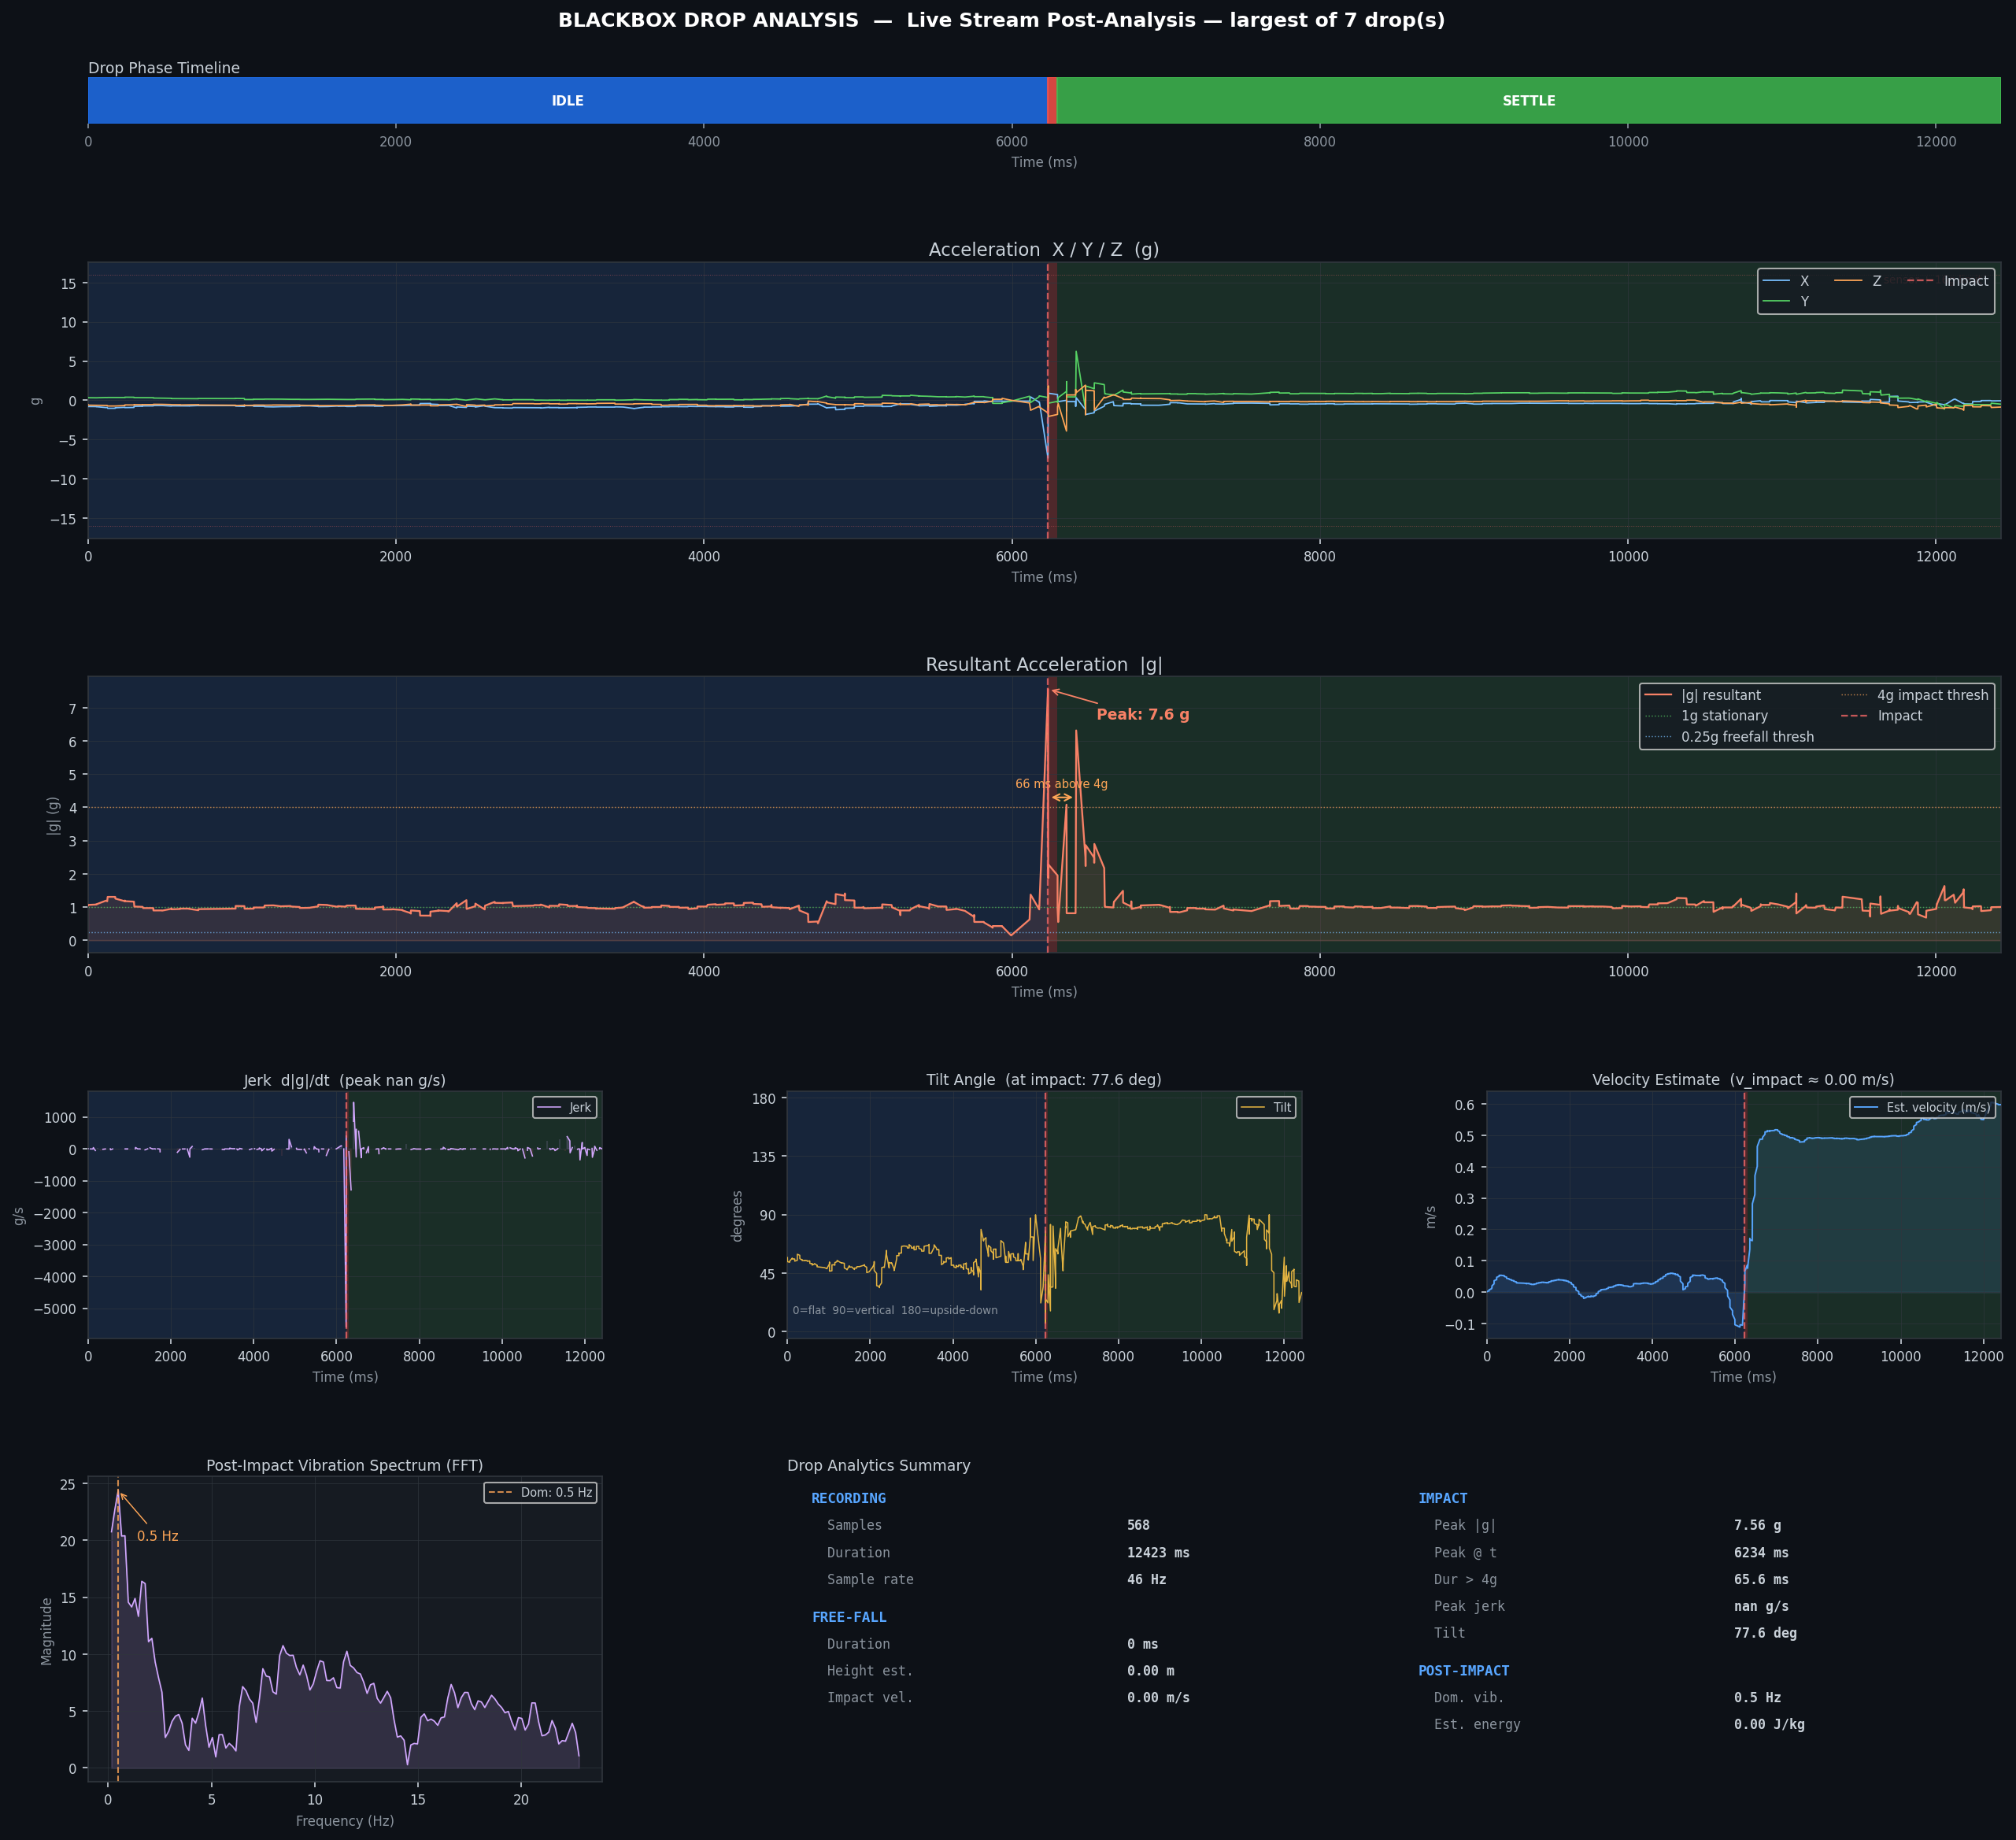

Source data for this figure (header and first rows):
t_ms_abs, t_ms_rel, ax_g, ay_g, az_g, resultant_g, gx_dps, gy_dps, gz_dps, qx, qy, qz, qw
1782303367832, 0, 0.2881, 0.03906, 0.9565, 0.9998, -0.5, 6.25, -0.125, -0.1269, -0.072, -0.9199, 0.3636
1782303367849, 17, 0.2847, 0.0354, 0.9605, 1.002, -0.625, 6.625, 0.062, -0.1265, -0.0718, -0.92, 0.3637
1782303367859, 27, 0.282, 0.03809, 0.9605, 1.002, -0.562, 5.75, 0.0, -0.1262, -0.0716, -0.9201, 0.3637
1782303367860, 28, 0.2827, 0.03906, 0.9627, 1.004, -0.688, 5.5, -0.25, -0.126, -0.0715, -0.9201, 0.3637
1782303367864, 32, 0.282, 0.03906, 0.9631, 1.004, -0.438, 4.562, -0.062, -0.1258, -0.0714, -0.9201, 0.3637
1782303367888, 56, 0.2793, 0.04224, 0.9646, 1.005, -0.438, 3.812, -0.125, -0.1256, -0.0713, -0.9201, 0.3637
1782303367890, 58, 0.2808, 0.04126, 0.9653, 1.006, -0.125, 3.0, 0.062, -0.1255, -0.0712, -0.9201, 0.3637
1782303367890, 58, 0.2781, 0.04102, 0.9648, 1.005, 0.0, 1.375, -0.125, -0.1254, -0.0712, -0.9202, 0.3637
1782303367903, 71, 0.2756, 0.04199, 0.9617, 1.001, 0.0, 0.625, 0.0, -0.1253, -0.0712, -0.9202, 0.3637
1782303367904, 72, 0.2761, 0.04004, 0.9631, 1.003, 0.0, -0.438, -0.062, -0.1253, -0.0712, -0.9202, 0.3637
1782303367905, 73, 0.2778, 0.0437, 0.9583, 0.9987, 0.188, -2.0, 0.188, -0.1256, -0.0713, -0.9201, 0.3637
1782303367919, 87, 0.2834, 0.0415, 0.9587, 1.001, 0.125, -2.438, 0.125, -0.1257, -0.0714, -0.9201, 0.3637
1782303367920, 88, 0.2854, 0.04028, 0.96, 1.002, 0.0, -2.562, 0.125, -0.1258, -0.0714, -0.9201, 0.3637
1782303367920, 88, 0.2812, 0.03809, 0.9607, 1.002, 0.062, -2.438, 0.125, -0.1259, -0.0714, -0.9201, 0.3637
1782303367934, 102, 0.2834, 0.04102, 0.958, 0.9999, 0.25, -2.562, 0.0, -0.1259, -0.0715, -0.9201, 0.3637
1782303367935, 103, 0.2873, 0.03931, 0.9575, 1, 0.125, -2.5, 0.0, -0.1261, -0.0715, -0.9201, 0.3637
1782303367937, 105, 0.2878, 0.04102, 0.959, 1.002, 0.375, -2.625, 0.0, -0.1262, -0.0716, -0.9201, 0.3637
1782303367948, 116, 0.2866, 0.04272, 0.9585, 1.001, 0.25, -2.5, 0.0, -0.1264, -0.0717, -0.92, 0.3637
1782303367949, 117, 0.2866, 0.04272, 0.9585, 1.001, 0.25, -2.5, 0.0, -0.1264, -0.0717, -0.92, 0.3637
1782303367964, 132, 0.2854, 0.04028, 0.9539, 0.9965, 0.312, -2.562, 0.062, -0.1265, -0.0717, -0.92, 0.3637
1782303367965, 133, 0.2895, 0.04126, 0.9573, 1.001, 0.125, -2.5, 0.0, -0.1266, -0.0718, -0.92, 0.3637
1782303367965, 133, 0.2881, 0.04321, 0.9565, 0.9999, 0.125, -2.562, 0.0, -0.1267, -0.0719, -0.9199, 0.3637
1782303367980, 148, 0.2876, 0.03955, 0.9578, 1.001, 0.125, -2.438, 0.188, -0.1268, -0.072, -0.9199, 0.3637
1782303367980, 148, 0.2876, 0.03955, 0.9578, 1.001, 0.125, -2.438, 0.188, -0.1268, -0.072, -0.9199, 0.3637
1782303367981, 149, 0.2861, 0.03955, 0.9565, 0.9992, 0.0, -2.438, -0.062, -0.127, -0.072, -0.9199, 0.3636
1782303367993, 161, 0.2827, 0.0376, 0.9563, 0.9979, 0.312, -2.25, 0.0, -0.1271, -0.0721, -0.9199, 0.3636
1782303367994, 162, 0.2869, 0.04077, 0.9526, 0.9957, 0.0, -2.062, 0.0, -0.1272, -0.0722, -0.9199, 0.3636
1782303367997, 165, 0.2869, 0.04077, 0.9526, 0.9957, 0.0, -2.062, 0.0, -0.1272, -0.0722, -0.9199, 0.3636
1782303368008, 176, 0.2832, 0.04004, 0.9539, 0.9958, 0.125, -1.562, -0.188, -0.1273, -0.0722, -0.9199, 0.3636
1782303368009, 177, 0.2859, 0.03882, 0.959, 1.001, 0.0, -0.75, 0.062, -0.1274, -0.0722, -0.9199, 0.3636
1782303368010, 178, 0.2859, 0.03711, 0.9539, 0.9965, 0.0, -0.812, 0.062, -0.1274, -0.0722, -0.9199, 0.3636
1782303368024, 192, 0.2859, 0.03711, 0.9539, 0.9965, 0.0, -0.812, 0.062, -0.1274, -0.0722, -0.9199, 0.3636
1782303368025, 193, 0.283, 0.04004, 0.9534, 0.9953, 0.0, -0.062, 0.0, -0.1274, -0.0722, -0.9199, 0.3636
1782303368025, 193, 0.2878, 0.03955, 0.9556, 0.9988, 0.0, 0.312, -0.125, -0.1274, -0.0722, -0.9199, 0.3636
1782303368040, 208, 0.2866, 0.0415, 0.9573, 1, -0.125, 0.875, 0.0, -0.1274, -0.0722, -0.9199, 0.3636
1782303368041, 209, 0.2859, 0.04077, 0.9536, 0.9964, -0.125, 1.312, -0.062, -0.1273, -0.0722, -0.9199, 0.3636
1782303368041, 209, 0.2859, 0.04077, 0.9536, 0.9964, -0.125, 1.312, -0.062, -0.1273, -0.0722, -0.9199, 0.3636
1782303368055, 223, 0.2888, 0.03979, 0.9534, 0.997, 0.0, 1.688, 0.0, -0.1272, -0.0722, -0.9199, 0.3636
1782303368055, 223, 0.29, 0.0415, 0.9541, 0.9981, -0.188, 1.875, 0.0, -0.1271, -0.0721, -0.9199, 0.3636
1782303368057, 225, 0.2866, 0.04224, 0.9534, 0.9964, -0.188, 2.562, 0.062, -0.127, -0.072, -0.9199, 0.3636
1782303368069, 237, 0.2866, 0.04224, 0.9534, 0.9964, -0.188, 2.562, 0.062, -0.127, -0.072, -0.9199, 0.3636
1782303368070, 238, 0.2864, 0.04028, 0.9565, 0.9993, -0.25, 2.688, 0.0, -0.1269, -0.072, -0.9199, 0.3636
1782303368070, 238, 0.2866, 0.03882, 0.9592, 1.002, 0.0, 2.375, 0.062, -0.1267, -0.0719, -0.9199, 0.3636
1782303368083, 251, 0.2864, 0.04028, 0.96, 1.003, -0.125, 2.375, 0.062, -0.1267, -0.0718, -0.92, 0.3636
1782303368084, 252, 0.2864, 0.04028, 0.96, 1.003, -0.125, 2.375, 0.062, -0.1267, -0.0718, -0.92, 0.3636
1782303368085, 253, 0.2852, 0.03833, 0.9605, 1.003, -0.125, 1.75, -0.125, -0.1265, -0.0718, -0.92, 0.3636
1782303368099, 267, 0.2844, 0.03711, 0.9568, 0.9989, 0.0, 1.75, 0.062, -0.1265, -0.0717, -0.92, 0.3636
1782303368099, 267, 0.2817, 0.04053, 0.9585, 0.9999, -0.062, 1.062, 0.0, -0.1264, -0.0717, -0.92, 0.3637
1782303368100, 268, 0.283, 0.04102, 0.96, 1.002, 0.0, 0.688, -0.062, -0.1263, -0.0717, -0.92, 0.3637
1782303368114, 282, 0.283, 0.03906, 0.958, 0.9997, 0.0, 0.312, 0.125, -0.1263, -0.0717, -0.92, 0.3637
1782303368114, 282, 0.283, 0.03906, 0.958, 0.9997, 0.0, 0.312, 0.125, -0.1263, -0.0717, -0.92, 0.3637
1782303368130, 298, 0.283, 0.04028, 0.96, 1.002, 0.0, -0.25, 0.062, -0.1263, -0.0717, -0.9201, 0.3637
1782303368131, 299, 0.2852, 0.04077, 0.958, 1, -0.125, -0.938, 0.125, -0.1263, -0.0717, -0.92, 0.3637
1782303368131, 299, 0.2852, 0.04077, 0.958, 1, -0.125, -0.938, 0.125, -0.1263, -0.0717, -0.92, 0.3637
1782303368158, 326, 0.2817, 0.04199, 0.956, 0.9976, 0.0, -1.312, 0.0, -0.1264, -0.0717, -0.92, 0.3636
1782303368159, 327, 0.2864, 0.04297, 0.9583, 1.001, 0.0, -1.938, -0.062, -0.1265, -0.0717, -0.92, 0.3636
1782303368160, 328, 0.2852, 0.03955, 0.96, 1.002, 0.25, -1.75, 0.0, -0.1267, -0.0719, -0.9199, 0.3636
1782303368174, 342, 0.2864, 0.04126, 0.9558, 0.9986, 0.125, -1.5, 0.125, -0.1268, -0.0719, -0.9199, 0.3636
1782303368174, 342, 0.2888, 0.04028, 0.9553, 0.9988, 0.062, -1.5, 0.0, -0.1269, -0.072, -0.9199, 0.3636
1782303368178, 346, 0.2881, 0.04126, 0.9585, 1.002, 0.0, -1.312, 0.25, -0.127, -0.072, -0.9199, 0.3636
... 22,188 more rows
